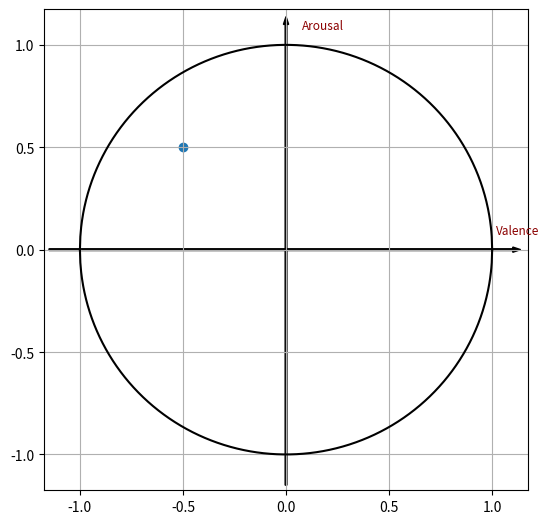

This figure's Python source: (Note: this script raises an exception after producing the figure.)
import os
import time
import shutil

import numpy as np
import matplotlib.pyplot as plt

path = 'util_img'

fig = plt.figure(figsize=(6.25, 6.25))
r = np.linspace(-1, 1, 1000)

fontdict = {'color':  'darkred',
        'weight': 'light',
        'size': 8.5,
        }
def custom_mean(x, y, weight):
    return (x+weight*y)/(weight+1)

for i in range(100):
    valence, arousal = np.random.randint(0, 2, 2)
    if i>0:
        valence = custom_mean(old_val, valence, 3)
        arousal = custom_mean(old_ar,  arousal, 3)

    plt.plot(r, -np.sqrt(1-r**2), c='black')
    plt.plot(r, np.sqrt(1 -r**2), c='black')
    plt.arrow(0, -1.15, 0, 2.25, width=0.0085, color='black')
    plt.arrow(-1.15, 0, 2.25, 0, width=0.0085, color='black')
    plt.text(1.02, 0.075, 'Valence', fontdict)
    plt.text(0.075,1.075, 'Arousal', fontdict)
    ax = plt.gca()
    ax.set_xlim([-1.175, 1.175])
    ax.set_ylim([-1.175, 1.175])
    plt.grid(visible=True)

    ax.scatter(valence-0.5, arousal-0.5)
    plt.savefig(os.path.join(path, 'current_graph'))
    old_val = valence
    old_ar  = arousal

    if valence > 0.5:
        if arousal > 0.5:
            shutil.copy(os.path.join(path, 'ha_hv.png'), os.path.join(path, 'current_smiley.png'))
        else:
            shutil.copy(os.path.join(path, 'la_hv.png'), os.path.join(path, 'current_smiley.png'))
    elif arousal > 0.5:
        shutil.copy(os.path.join(path, 'ha_lv.png'), os.path.join(path, 'current_smiley.png'))
    else: 
        shutil.copy(os.path.join(path, 'la_lv.png'), os.path.join(path, 'current_smiley.png'))

    ax.clear()

    time.sleep(0.5)
